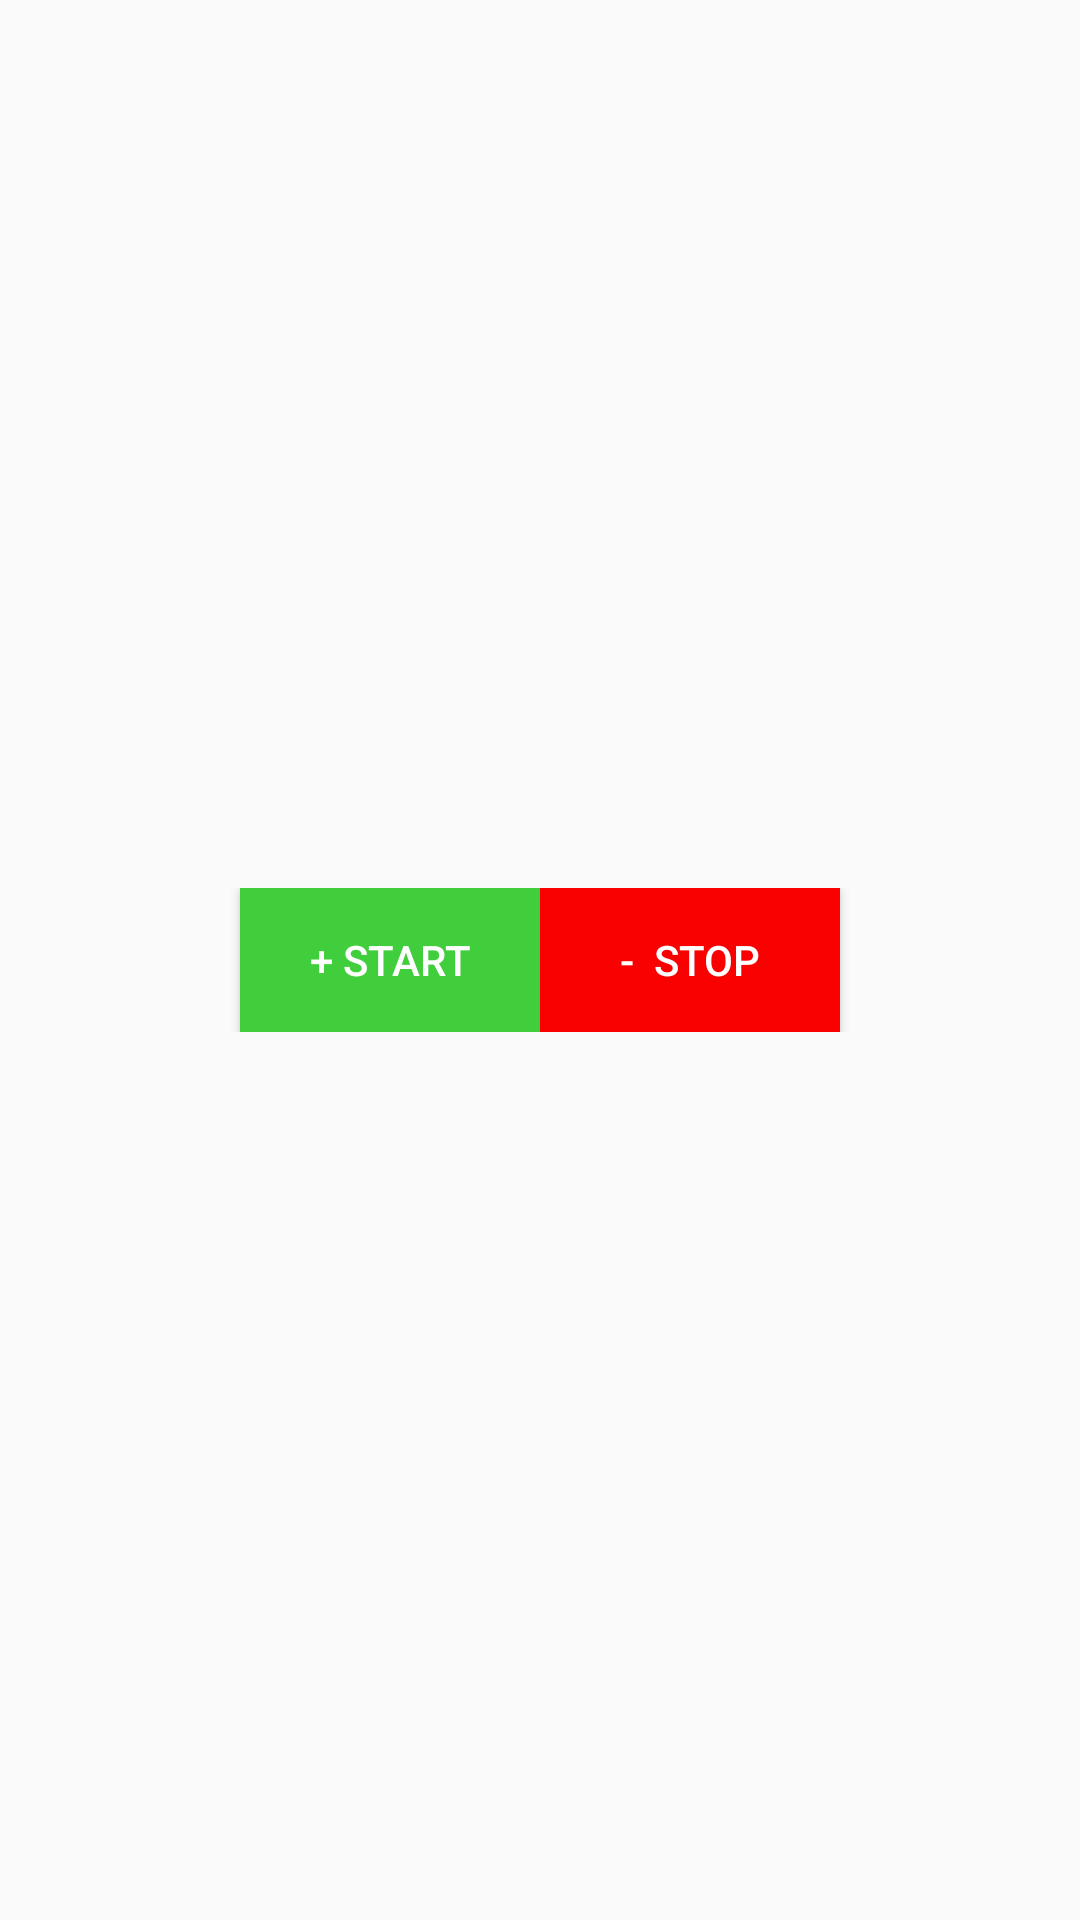

The Android layout XML behind this screen, and the referenced resources:
<!-- AndroidManifest.xml: application theme AppTheme -->
<!-- res/layout/fragment_start_stop.xml -->
<FrameLayout xmlns:android="http://schemas.android.com/apk/res/android"
    xmlns:tools="http://schemas.android.com/tools"
    android:layout_width="match_parent"
    android:layout_height="match_parent"
    tools:context="com.example.admin.week2projectapp.StartStopFragment">

    
    <LinearLayout
        android:layout_width="match_parent"
        android:layout_height="wrap_content"
        android:orientation="horizontal"
        android:gravity="center_horizontal"
        android:layout_gravity="center|center_horizontal">
        <Button
            android:layout_width="100dp"
            android:layout_height="wrap_content"
            android:id="@+id/btnStar"
            android:text="+ START"
            android:textColor="@color/colorWhite"
            android:background="@color/colorAccent"
            />
        <Button
            android:layout_width="100dp"
            android:layout_height="wrap_content"
            android:id="@+id/btnStop"
            android:background="@color/colorStop"
            android:textColor="@color/colorWhite"
            android:text="-  STOP"
            />
    </LinearLayout>

</FrameLayout>
<!-- resources referenced by this layout -->
<resources>
  <color name="colorAccent">#41ce3c</color>
  <color name="colorStop">#f90101</color>
  <color name="colorWhite">#ffffff</color>
  <style name="AppTheme" parent="Theme.AppCompat.Light.DarkActionBar">
          
          <item name="colorPrimary">@color/colorPrimary</item>
          <item name="colorPrimaryDark">@color/colorPrimaryDark</item>
          <item name="colorAccent">@color/colorAccent</item>
      </style>
  <color name="colorPrimary">#e4dd00</color>
  <color name="colorPrimaryDark">#303F9F</color>
</resources>
